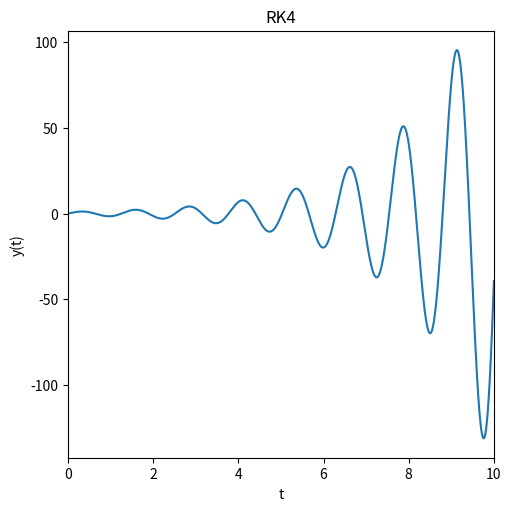

The matplotlib source for this figure:
import numpy as np
import matplotlib.pyplot as plt
#------------------------------------#
#input your function here
def f(t, y):
    return y - 0.5*np.exp(t/2)*np.sin(5*t) + 5*np.exp(t/2)*np.cos(5*t)
h = 1e-3
t_start = 0.0
t_end = 10.0
y0 = 0.0
#------------------------------------#


def y_n1(t_n, y_n, h):
    A = f(t_n, y_n)
    B = f(t_n + h/2, y_n + A * h / 2)
    C = f(t_n + h/2, y_n+ B * h / 2)
    D = f(t_n + h, y_n + C * h)
    return y_n + (A + 2*B +  2*C + D)* h / 6


t_span = np.abs(t_end - t_start)
n = int(t_span/h)
t = np.linspace(t_start, t_end, n)
y = np.zeros(n, dtype=float)
y[0] = y0
for i in range(0, n-1):
    y[i+1] = y_n1(t[i], y[i], h)

fig, ax = plt.subplots(figsize = (5, 5), layout = 'constrained')
ax.plot(t, y)
ax.set(xlim = [t_start, t_end], xlabel = "t", ylabel = "y(t)", title = "RK4")
plt.show()
